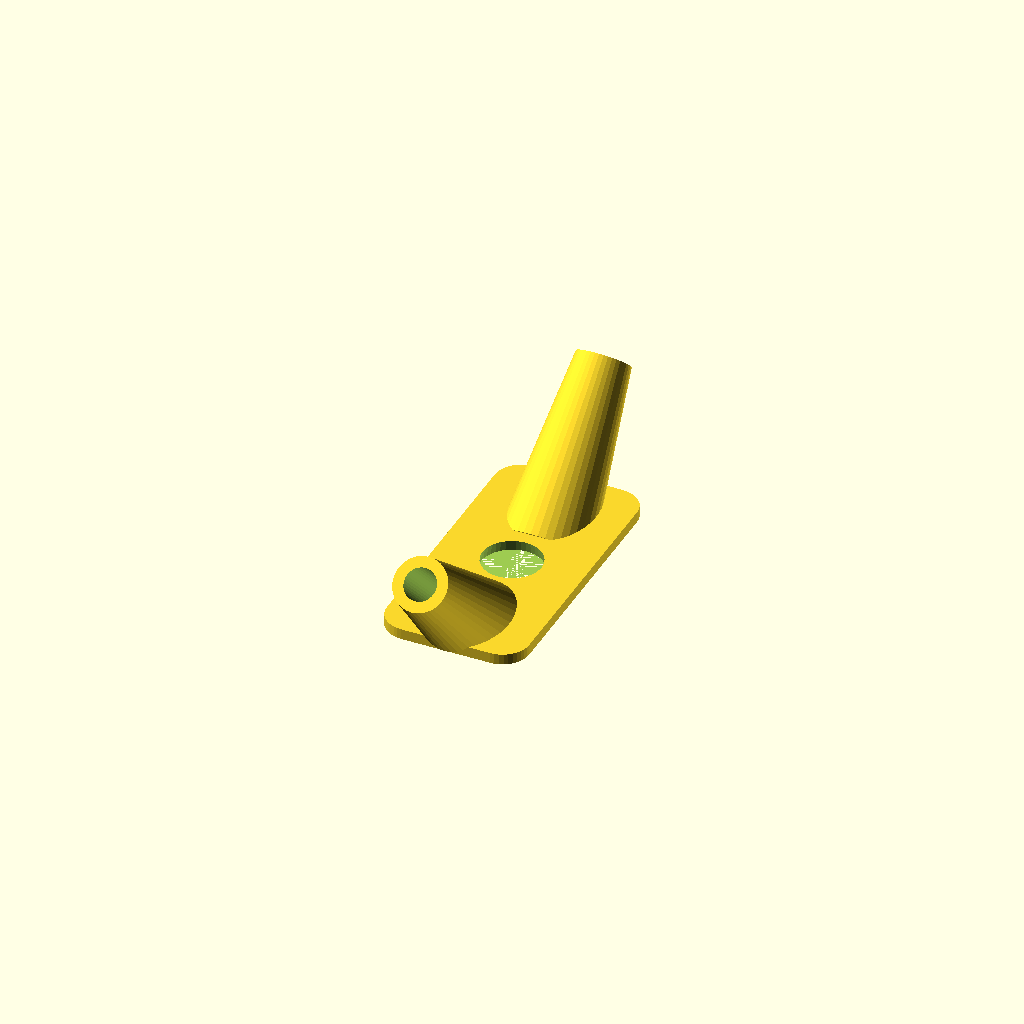
Cell 1: the model at its default parameters.
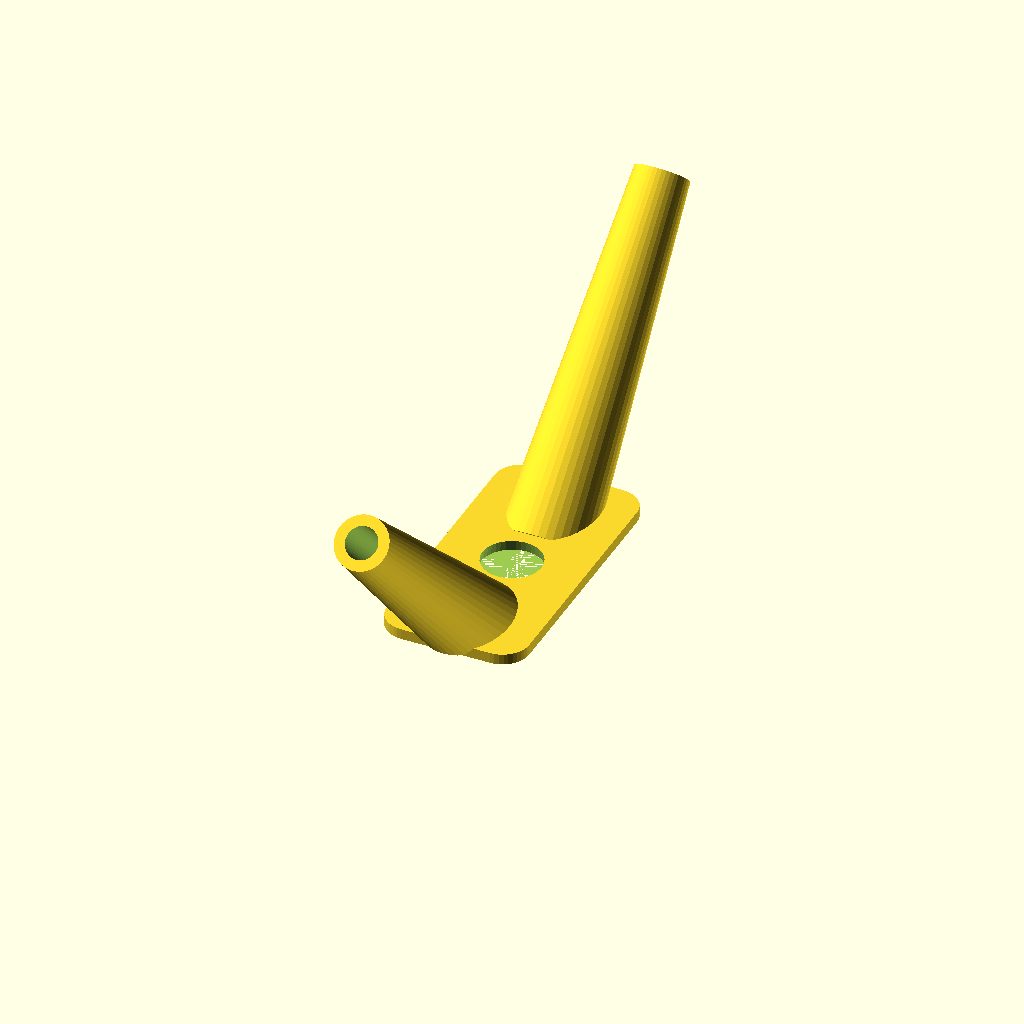
Cell 2: the same model with antennaLength = 40.
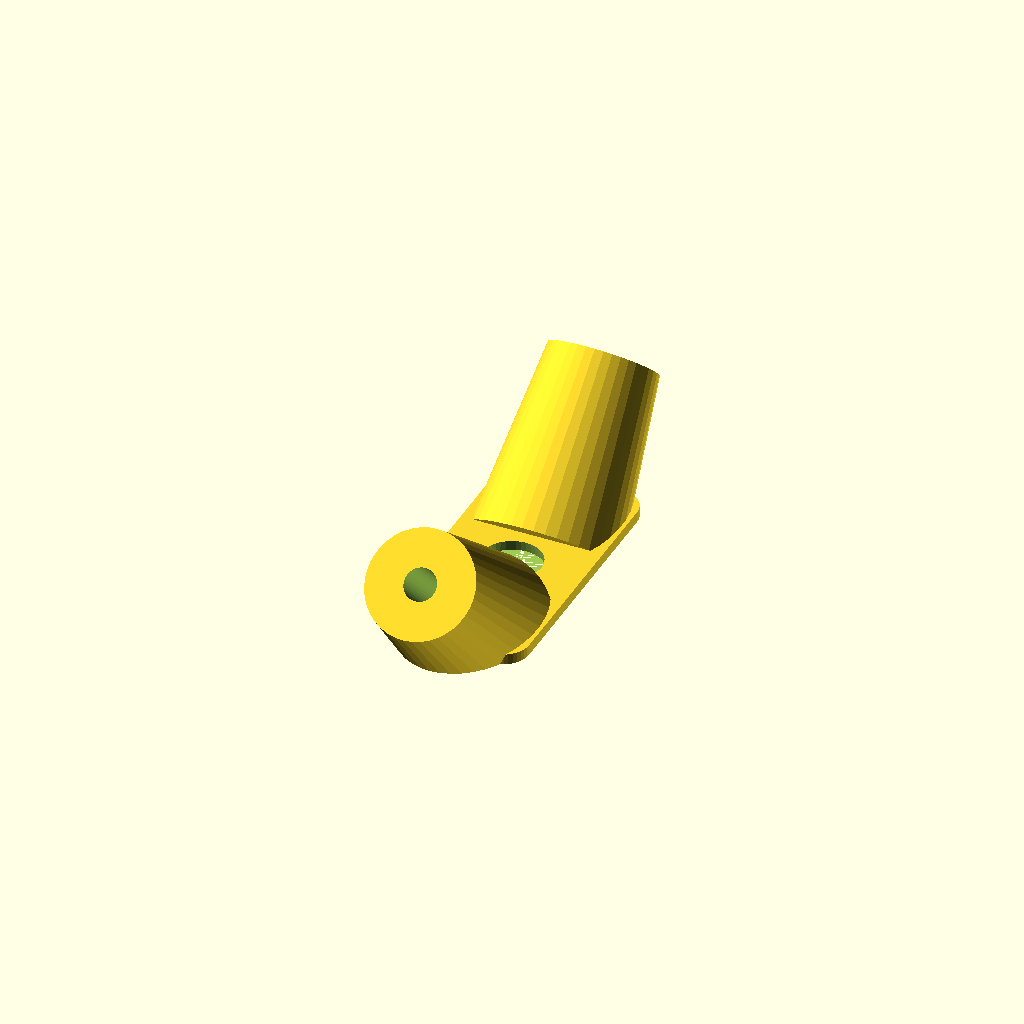
Cell 3: the same model with antennaOuter = 6.
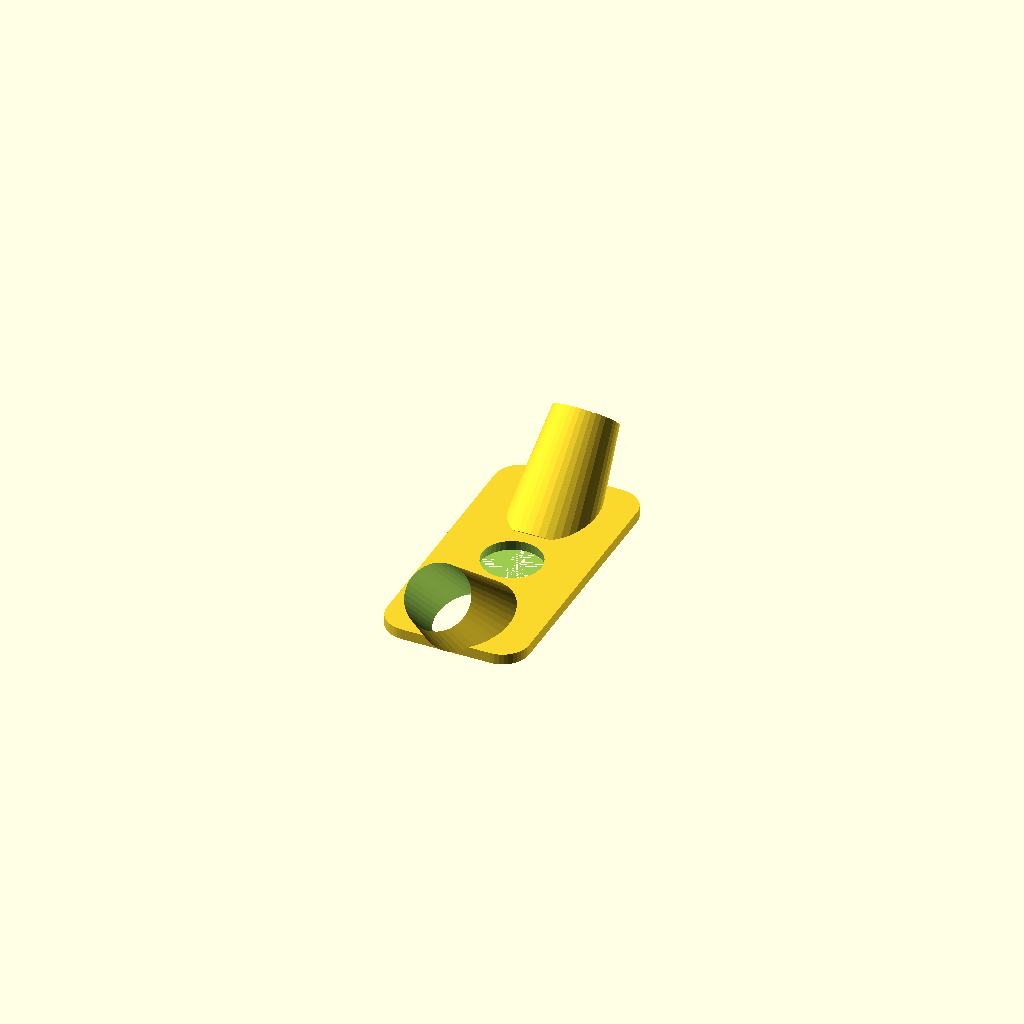
Cell 4 — antennaInner set to 3.6, the other parameters unchanged.
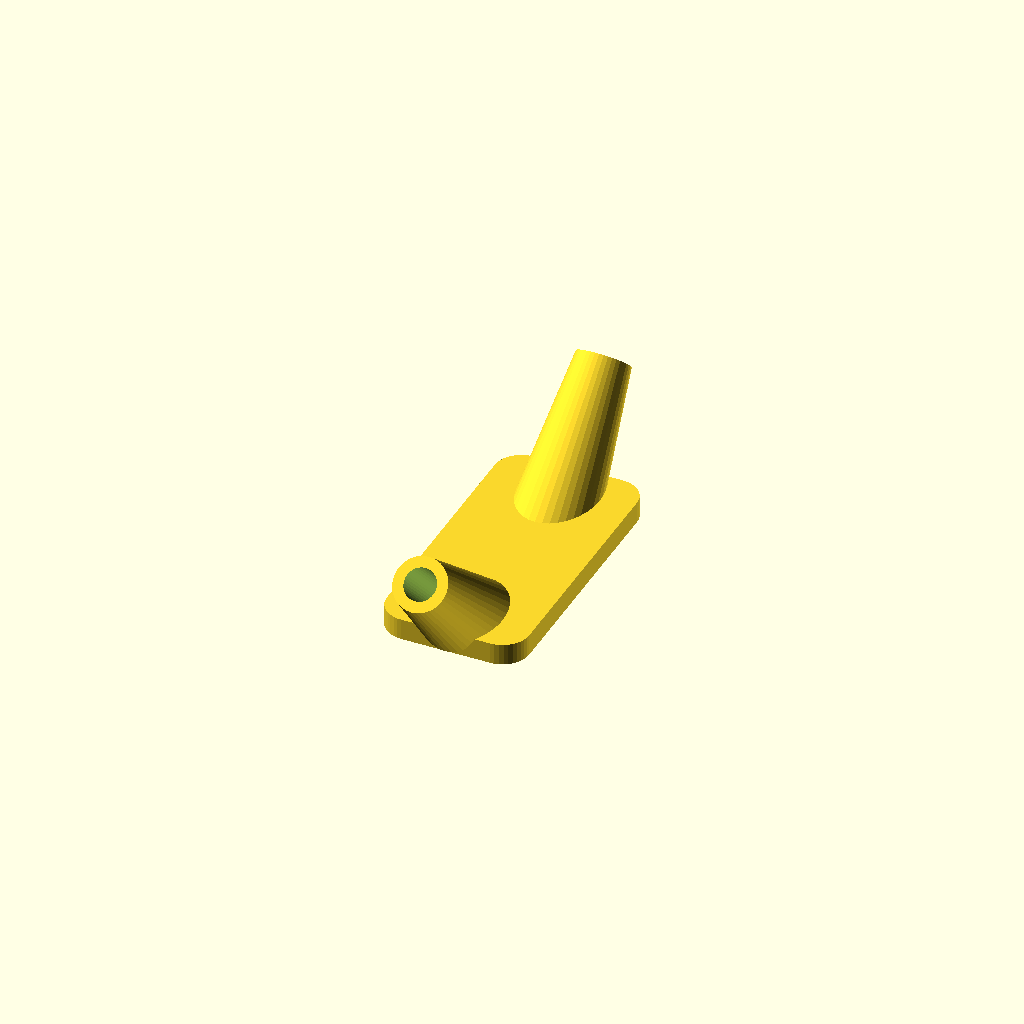
Cell 5: the same model with baseThickness = 2.4.
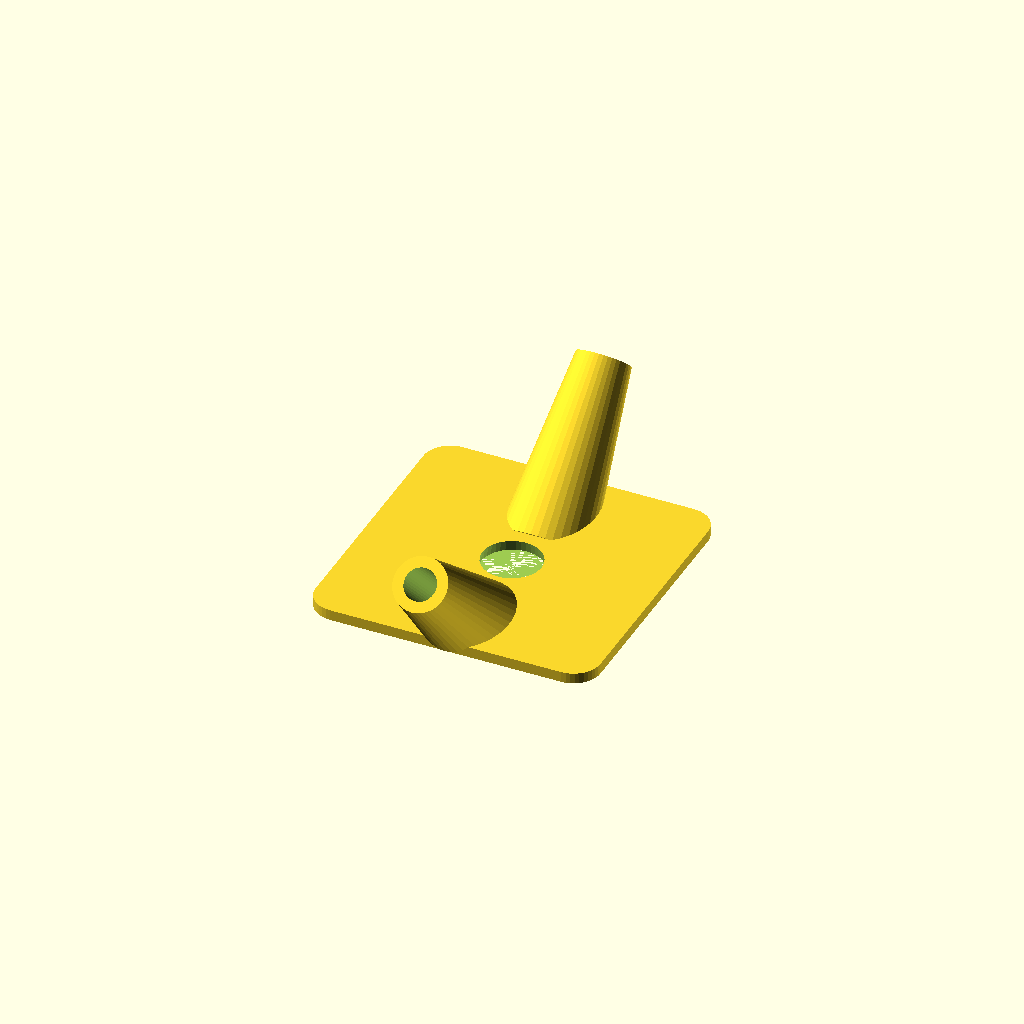
Cell 6 — width set to 32, the other parameters unchanged.
All cells are drawn from one camera (rotation 55°, 0°, 25°, orthographic, colour scheme Cornfield), so only the parameter changes between them.
OpenSCAD source file scadFiles/1267018/1979714.scad:
/*

Antenna holder for Armattan F1-5 (c) by Jorge Monteiro



Antenna holder for Armattan F1-5 is licensed under a

Creative Commons Attribution-ShareAlike 4.0 International.



You should have received a copy of the license along with this

work.  If not, see <http://creativecommons.org/licenses/by-sa/4.0/>.

*/





$fn = 40*1;

/* [Basics] */

// Length of the antena tube

antennaLength = 20;

// Outer diameter of the antena tube

antennaOuter = 3;

// Inner diameter of the antena tube

antennaInner = 1.8;

// Thickness of the base

baseThickness = 1.2;

// Width of the base

width=16;



difference() {

    union() {

        roundedCube(width, 32, baseThickness, 3);



        translate([0, 0, -5]) 

            union() {

                // Now draw the antenna tubes

                translate([0,-8,3]){

                    rotate([45, 0, 0]){

                        cylinder(antennaLength, antennaOuter+2, antennaOuter);

                    };

                };

                translate([0,8,3]){

                    rotate([-45, 0, 0]){

                        cylinder(antennaLength, antennaOuter+2, antennaOuter);

                    };

                };

            };

        };

        translate([0, 0, -5]) cube([100,100,10], true);

        cylinder(2, 3.5, 3.2);

        translate([0,8,-2])

            rotate([-45, 0, 0])

                cylinder(antennaLength*2, antennaInner, antennaInner);

        translate([0,-8,-2])

            rotate([45, 0, 0])

                cylinder(antennaLength*2, antennaInner, antennaInner);

        

        

    };



module drawTube(distance, outer, inner) {

    difference() {

        cylinder(distance, outer, outer);

        cylinder(distance, inner, inner);

    };

};



//roundedCube(36,36,1.2,3);

module roundedCube(xdim, ydim, zdim, rdim) {

    translate([-xdim/2,-ydim/2,0]){

        hull(){

            translate([rdim,rdim,0]) cylinder(r=rdim, h=zdim);

            translate([xdim-rdim,rdim,0]) cylinder(r=rdim, h=zdim);



            translate([rdim,ydim-rdim,0]) cylinder(r=rdim, h=zdim);

            translate([xdim-rdim,ydim-rdim,0]) cylinder(r=rdim, h=zdim);



        };

    };

};
Parameter table extracted from the source (name, type, default, range or options):
antennaLength: number, default 20
antennaOuter: number, default 3
antennaInner: number, default 1.8
baseThickness: number, default 1.2
width: number, default 16
